The GitHub repository An-Shan/Bag-recognition-with-VGG16 contains a labelled image folder "data3" with 10 categories: backpack, bucket bag, duffle bag, fanny pack, luggage, messenger bag, saddle bag, satchel, sleeping bag, tote bag. Examples follow, each with its label.

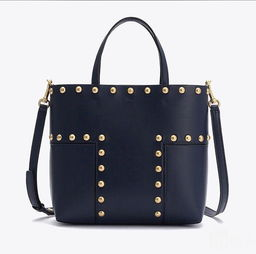
Label: tote bag

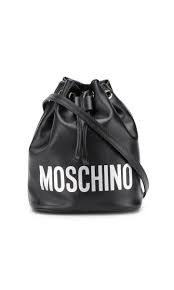
Label: bucket bag

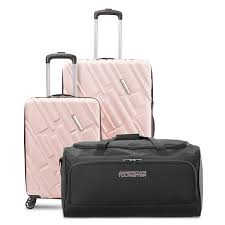
Label: luggage

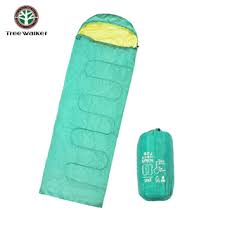
Label: sleeping bag

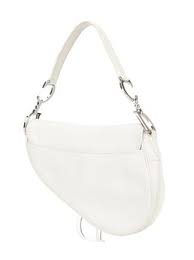
Label: saddle bag

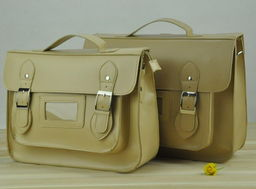
Label: satchel
